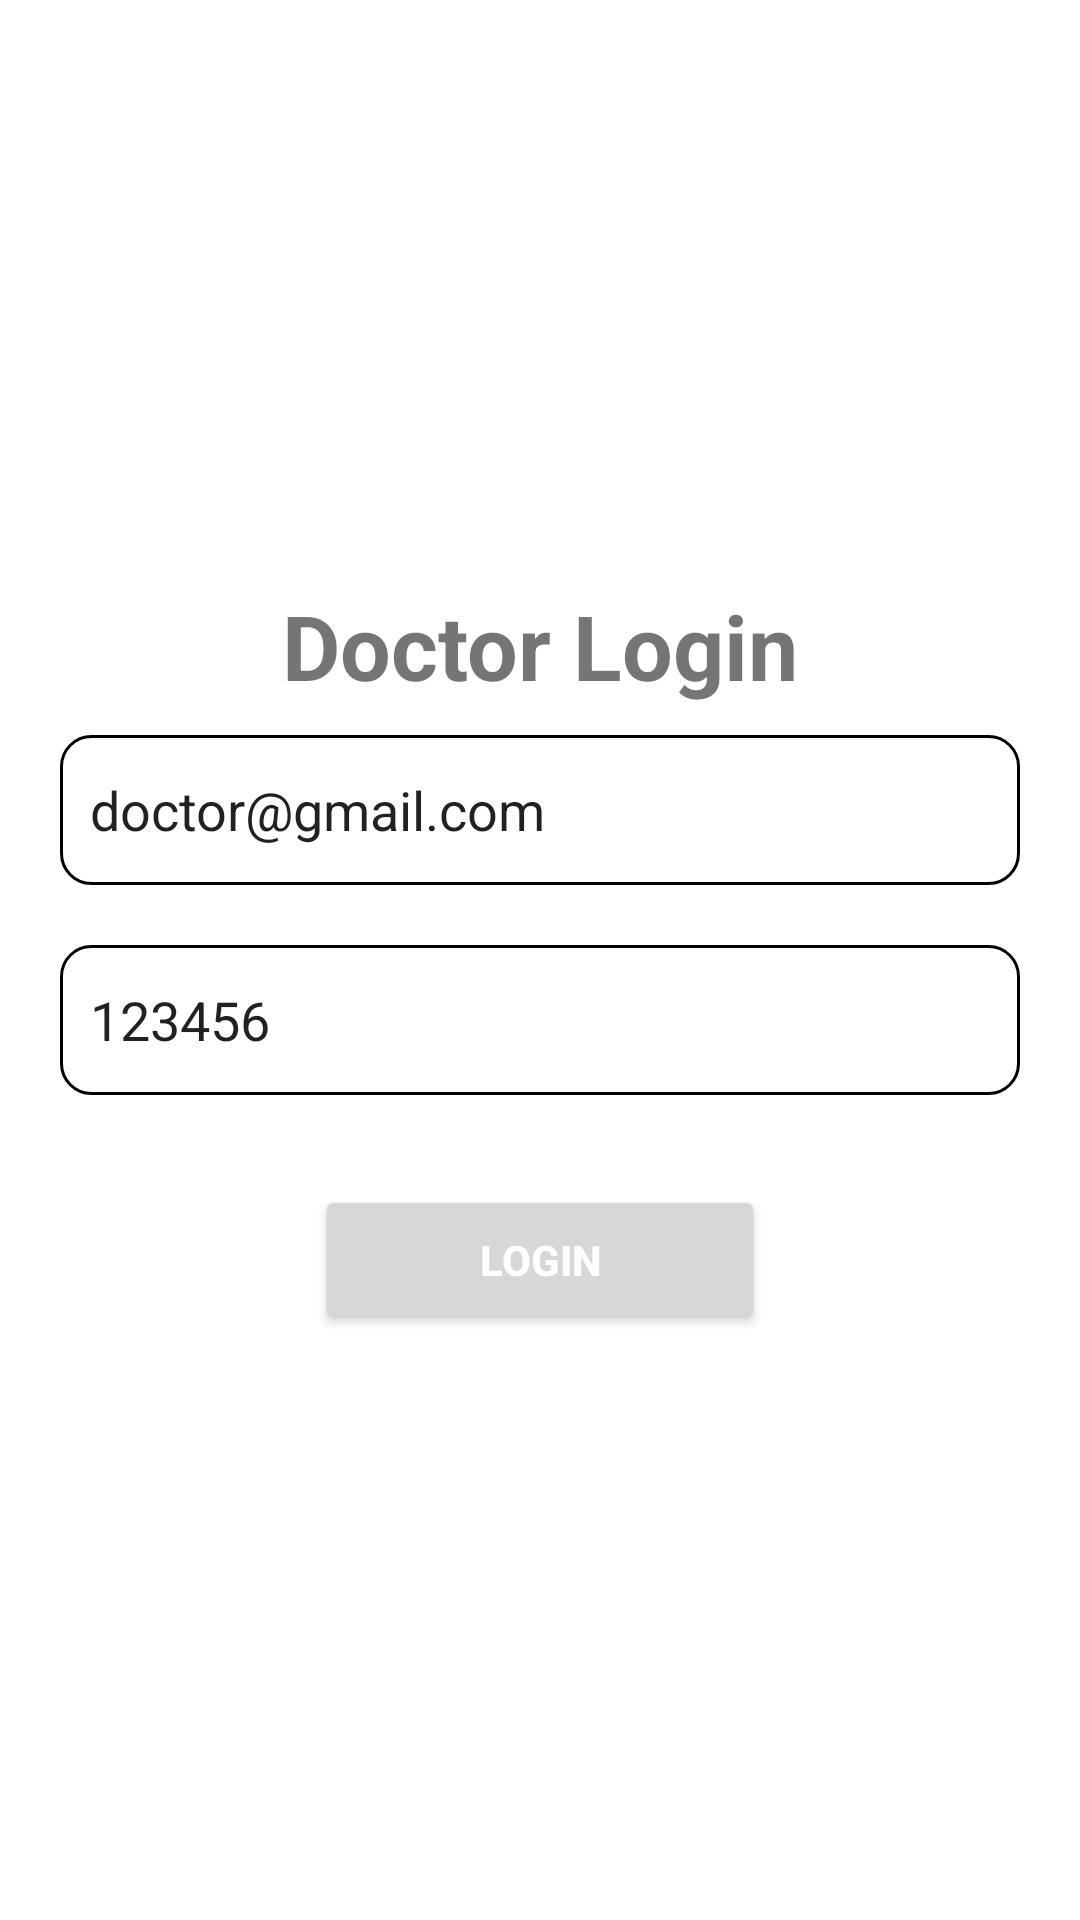

This screen was rendered from an Android layout file. Write that file and the resources it references.
<!-- AndroidManifest.xml: application theme Theme.SmartHospital -->
<!-- res/layout/activity_doctor_login.xml -->
<?xml version="1.0" encoding="utf-8"?>
<RelativeLayout xmlns:android="http://schemas.android.com/apk/res/android"
    xmlns:app="http://schemas.android.com/apk/res-auto"
    xmlns:tools="http://schemas.android.com/tools"
    android:layout_width="match_parent"
    android:layout_height="match_parent"
    android:padding="20dp"
    android:gravity="center"
    tools:context=".Counter.LoginPageCounter">

    <TextView
        android:layout_width="wrap_content"
        android:layout_height="wrap_content"
        android:text="Doctor Login"
        android:textSize="30sp"
        android:textStyle="bold"
        android:layout_centerHorizontal="true"/>

    <EditText
        android:id="@+id/email"
        android:layout_width="match_parent"
        android:padding="10dp"
        android:layout_height="50dp"
        android:layout_marginTop="50dp"
        android:hint="Email Address"
        android:text="doctor@gmail.com"
        android:background="@drawable/edit_txt_bg"/>

    <EditText
        android:id="@+id/password"
        android:layout_below="@id/email"
        android:layout_marginTop="20dp"
        android:layout_width="match_parent"
        android:padding="10dp"
        android:layout_height="50dp"
        android:hint="Password"
        android:text="123456"
        android:background="@drawable/edit_txt_bg"/>

    <Button
        android:id="@+id/btnLogin"
        android:layout_below="@id/password"
        android:layout_marginTop="30dp"
        android:text="login"
        android:textColor="#ffffff"
        android:textStyle="bold"
        android:layout_centerHorizontal="true"
        android:layout_width="150dp"
        android:layout_height="50dp"/>


</RelativeLayout>
<!-- resources referenced by this layout -->
<resources>
  <!-- drawable edit_txt_bg (drawable) -->
  <?xml version="1.0" encoding="utf-8"?>
  <shape xmlns:android="http://schemas.android.com/apk/res/android">
  
      <corners android:radius="10dp"/>
      <stroke android:width="1dp"/>
  
  </shape>
  <style name="Theme.SmartHospital" parent="Theme.MaterialComponents.DayNight.DarkActionBar">
          
          <item name="colorPrimary">@color/redButton</item>
          <item name="colorPrimaryVariant">@color/pendingColor</item>
          <item name="colorOnPrimary">@color/completedColor</item>
          
          <item name="colorSecondary">@color/teal_200</item>
          <item name="colorSecondaryVariant">@color/teal_700</item>
          <item name="colorOnSecondary">@color/black</item>
          
          <item name="android:statusBarColor" tools:targetApi="l">?attr/colorPrimaryVariant</item>
          
      </style>
  <color name="redButton">#E73636</color>
  <color name="pendingColor">#E7C436</color>
  <color name="completedColor">#36E789</color>
  <color name="teal_200">#FF03DAC5</color>
  <color name="teal_700">#FF018786</color>
  <color name="black">#FF000000</color>
</resources>
